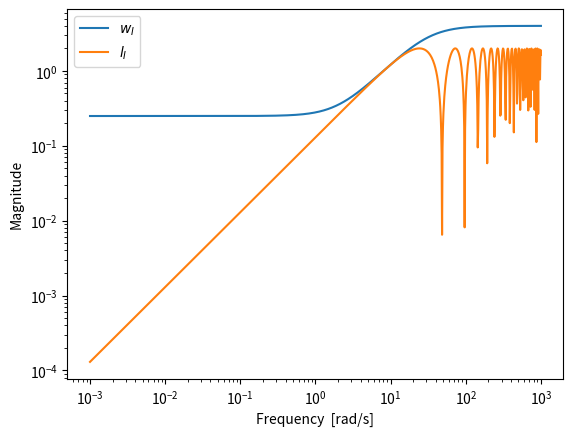
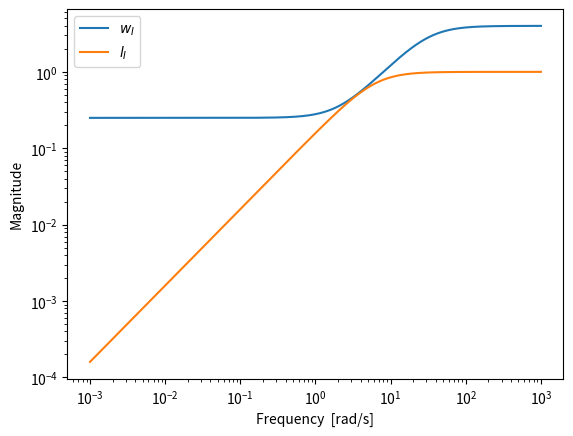
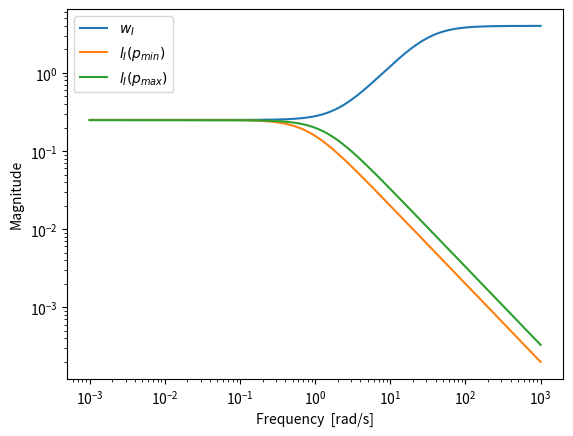
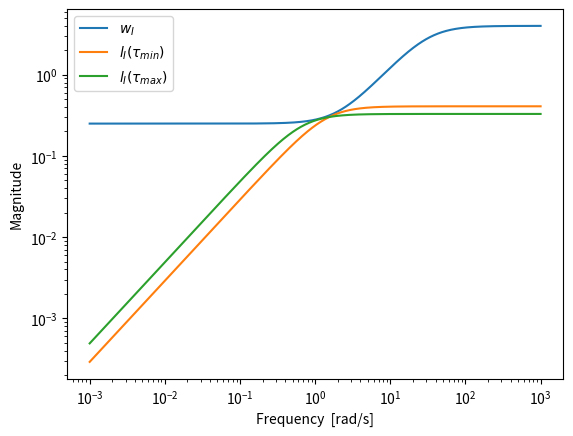
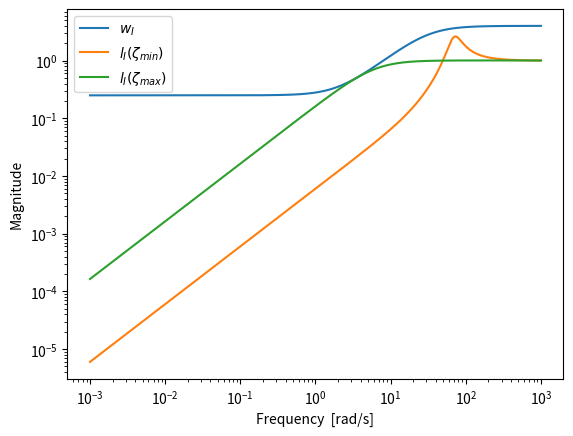
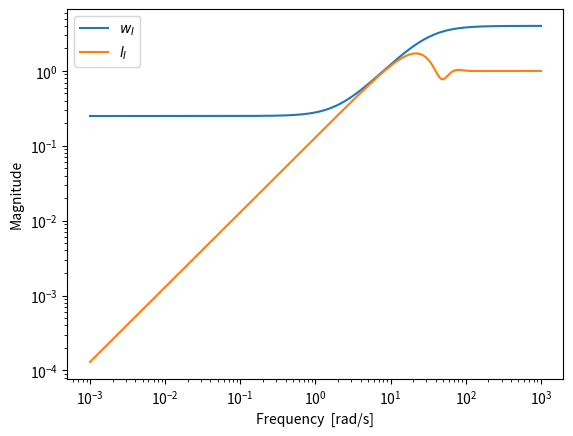
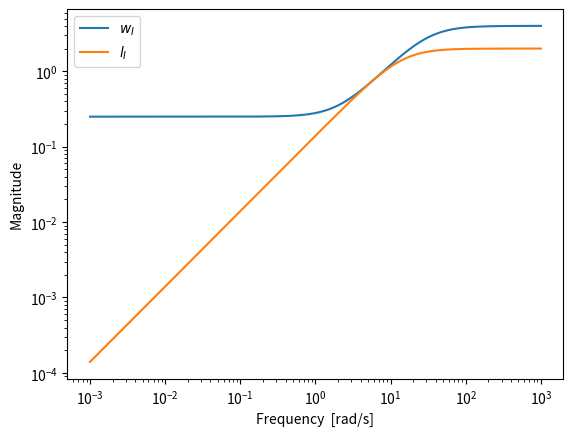

Write the Python code that produced these figures, in order.
# -*- coding: utf-8 -*-
"""
Created on Thu Jun  4 20:10:25 2015

[redacted]
"""

from __future__ import print_function
import numpy as np
import matplotlib.pyplot as plt


def G(s):
    return 1/(s + 1)


def wI(s):
    return (0.125*s + 0.25)/(0.125*s/4 + 1)

    
def lI(Gp, G):
    return np.abs((Gp-G)/G)


def satisfy(wI, G, Gp, params, s):
          
    distance = np.zeros((len(params), len(s)))
    distance_min = np.zeros(len(params))
    for i in range(len(params)):
        for j in range(len(s)):
            distance[i, j] = np.abs(wI(s[j])) - lI(Gp(params[i], s[j]), G(s[j]))
        distance_min[i] = np.min(distance[i, :])
    param_range = params[distance_min > 0]
    
    return param_range

    
w = np.logspace(-3, 3, 1000)
s = 1j*w

# a) Ga = G*exp(-theta*s)

def Gp_a(theta, s):
    return G(s)*np.exp(-theta*s)

thetas = np.linspace(0, 1, 101)
theta_range = satisfy(wI, G, Gp_a, thetas, s)
theta_max = np.max(theta_range)
print("a) %s" % theta_max)

plt.figure(1)
plt.loglog(w, np.abs(wI(s)), label='$w_{I}$')
plt.loglog(w, lI(Gp_a(theta_max, s), G(s)), label='$l_{I}$')
plt.xlabel('Frequency  [rad/s]')
plt.ylabel('Magnitude')
plt.legend(loc=2)

# b) Gb = G*(1/(tau*s+1))

def Gp_b(tau, s):
    return G(s)/(tau*s + 1)
 
taus = np.linspace(0, 1, 101)
taus_range = satisfy(wI, G, Gp_b, taus, s)
tau_max = np.max(taus_range)
print("b) %s" % tau_max)

plt.figure(2)
plt.loglog(w, np.abs(wI(s)), label='$w_{I}$')
plt.loglog(w, lI(Gp_b(tau_max, s), G(s)), label='$l_{I}$')
plt.xlabel('Frequency  [rad/s]')
plt.ylabel('Magnitude')
plt.legend(loc=2)

# c) Gc = 1/(s-a)

def Gp_c(a, s):
    return 1/(s + a)

poles = np.linspace(0, 2, 201)
pole_range = satisfy(wI, G, Gp_c, poles, s)
print("c) %s to" % str(np.min(pole_range)), str(np.max(pole_range)))

plt.figure(3)
plt.loglog(w, np.abs(wI(s)), label='$w_{I}$')
plt.loglog(w, lI(Gp_c(np.min(pole_range), s), G(s)), label='$l_{I}(p_{min})$')    
plt.loglog(w, lI(Gp_c(np.max(pole_range), s), G(s)), label='$l_{I}(p_{max})$')   
plt.xlabel('Frequency  [rad/s]')
plt.ylabel('Magnitude')
plt.legend(loc=2)

# d) Gd = 1/(Ts+1)

def Gp_d(T, s):
    return 1/(T*s + 1)

Taus = np.linspace(0, 2, 201)
Tau_range = satisfy(wI, G, Gp_d, Taus, s)
print("d) %s to" % str(np.min(Tau_range)), str(np.max(Tau_range)))

plt.figure(4)
plt.loglog(w, np.abs(wI(s)), label='$w_{I}$')
plt.loglog(w, lI(Gp_d(np.min(Tau_range), s), G(s)), label=r'$l_{I}(\tau_{min})$')    
plt.loglog(w, lI(Gp_d(np.max(Tau_range), s), G(s)), label=r'$l_{I}(\tau_{max})$')
plt.xlabel('Frequency  [rad/s]')
plt.ylabel('Magnitude')
plt.legend(loc=2)

# e) Ge = G*(1 / ((s/70)**2 + 2*zeta*(s/10) + 1))  *Middle term in book incorrect

def Gp_e(zeta, s):
    return G(s)/((s/70)**2 + 2*zeta*(s/10) + 1)

zetas = np.linspace(0, 2, 201)
zeta_range = satisfy(wI, G, Gp_e, zetas, s)
print("e) %s to" % str(np.min(zeta_range)), str(np.max(zeta_range)))

plt.figure(5)
plt.loglog(w, np.abs(wI(s)), label='$w_{I}$')
plt.loglog(w, lI(Gp_e(np.min(zeta_range), s), G(s)), label='$l_{I}(\zeta_{min})$')    
plt.loglog(w, lI(Gp_e(np.max(zeta_range), s), G(s)), label='$l_{I}(\zeta_{max})$')
plt.xlabel('Frequency  [rad/s]')
plt.ylabel('Magnitude')
plt.legend(loc=2)

# f) Gf = G*(1/(0.01*s+1))**m

def Gp_f(m, s):
    return G(s)*(1/(0.01*s + 1))**m
 
ms = np.linspace(0, 20, 21)
m_range = satisfy(wI, G, Gp_f, ms, s)
m_max = np.max(m_range)
print("f) %s" % m_max)

plt.figure(6)
plt.loglog(w, np.abs(wI(s)), label='$w_{I}$')
plt.loglog(w, lI(Gp_f(m_max, s), G(s)), label='$l_{I}$')
plt.xlabel('Frequency  [rad/s]')
plt.ylabel('Magnitude')
plt.legend(loc=2)

# g) Gg = G*(-tauz*s + 1)/(tauz*s + 1)

def Gp_g(tauz, s):
    return G(s)*(-tauz*s + 1)/(tauz*s + 1)

tauzs = np.linspace(0, 1, 101)
tauz_range = satisfy(wI, G, Gp_g, tauzs, s)
tauz_max = np.max(tauz_range)
print("f) %s" % tauz_max)

plt.figure(7)
plt.loglog(w, np.abs(wI(s)), label='$w_{I}$')
plt.loglog(w, lI(Gp_g(tauz_max, s), G(s)), label='$l_{I}$')
plt.xlabel('Frequency  [rad/s]')
plt.ylabel('Magnitude')
plt.legend(loc=2)
